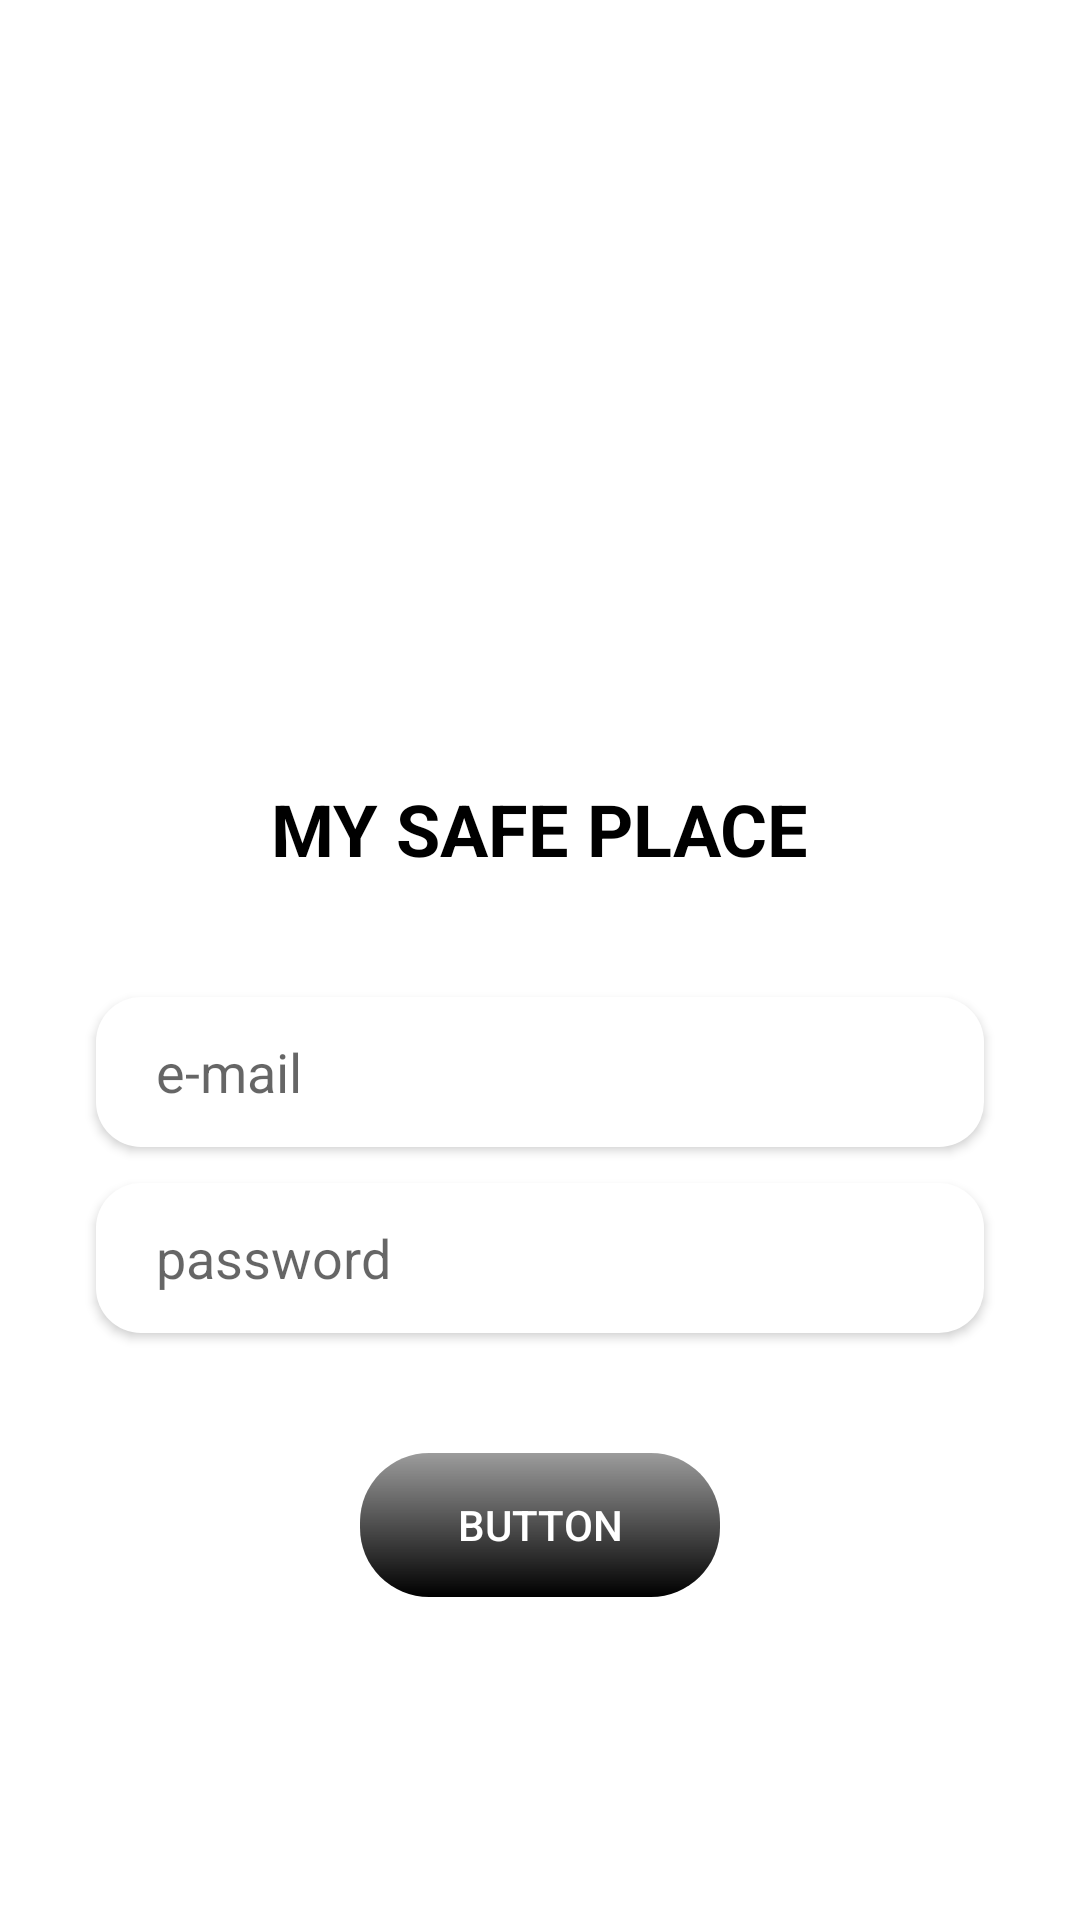

Write the Android layout XML for this screen, with the resource values it uses.
<!-- AndroidManifest.xml: application theme Theme.My_Safe -->
<!-- res/layout/activity_login.xml -->
<?xml version="1.0" encoding="utf-8"?>
<androidx.constraintlayout.widget.ConstraintLayout xmlns:android="http://schemas.android.com/apk/res/android"
    xmlns:app="http://schemas.android.com/apk/res-auto"
    xmlns:tools="http://schemas.android.com/tools"
    android:layout_width="match_parent"
    android:layout_height="match_parent"
    tools:context=".Login">


    <TextView
        android:id="@+id/textView2"
        android:layout_width="wrap_content"
        android:layout_height="wrap_content"
        android:layout_marginTop="260dp"
        android:text="MY SAFE PLACE"
        android:textColor="#000000"
        android:textSize="24sp"
        android:textStyle="bold"
        app:layout_constraintEnd_toEndOf="parent"
        app:layout_constraintStart_toStartOf="parent"
        app:layout_constraintTop_toTopOf="parent" />

    <EditText
        android:id="@+id/email"
        android:layout_width="match_parent"
        android:layout_height="50dp"
        android:layout_marginStart="32dp"
        android:layout_marginTop="40dp"
        android:layout_marginEnd="32dp"
        android:background="@drawable/edit_shape"
        android:elevation="2dp"
        android:ems="10"
        android:inputType="textEmailAddress"
        android:paddingStart="20dp"
        android:hint="e-mail"
        app:layout_constraintEnd_toEndOf="parent"
        app:layout_constraintHorizontal_bias="0.497"
        app:layout_constraintStart_toStartOf="parent"
        app:layout_constraintTop_toBottomOf="@+id/textView2" />

    <EditText
        android:id="@+id/password"
        android:layout_width="match_parent"
        android:layout_height="50dp"
        android:layout_marginTop="12dp"
        android:layout_marginStart="32dp"
        android:layout_marginEnd="32dp"
        android:ems="10"
        android:inputType="textPassword"
        android:hint="password"
        android:paddingStart="20dp"
        android:elevation="2dp"
        android:background="@drawable/edit_shape"
        app:layout_constraintEnd_toEndOf="parent"
        app:layout_constraintHorizontal_bias="0.497"
        app:layout_constraintStart_toStartOf="parent"
        app:layout_constraintTop_toBottomOf="@+id/email" />

    <androidx.appcompat.widget.AppCompatButton
        android:id="@+id/button2"
        android:layout_width="match_parent"
        android:layout_marginStart="120dp"
        android:layout_marginEnd="120dp"
        android:layout_height="wrap_content"
        android:layout_marginTop="40dp"
        android:background="@drawable/btn_shape"
        android:textColor="@color/white"
        android:text="Button"
        android:onClick="login"
        app:layout_constraintEnd_toEndOf="parent"
        app:layout_constraintStart_toStartOf="parent"
        app:layout_constraintTop_toBottomOf="@+id/password" />

</androidx.constraintlayout.widget.ConstraintLayout>
<!-- resources referenced by this layout -->
<resources>
  <color name="white">#FFFFFFFF</color>
  <!-- drawable btn_shape (drawable) -->
  <?xml version="1.0" encoding="utf-8"?>
  <shape xmlns:android="http://schemas.android.com/apk/res/android">
  <corners android:radius="23dp"/>
      <gradient android:startColor="@color/grey" android:endColor="@color/black" android:angle="270"/>
  </shape>
  <!-- drawable edit_shape (drawable) -->
  <?xml version="1.0" encoding="utf-8"?>
  <shape xmlns:tools="http://schemas.android.com/tools"
      xmlns:android="http://schemas.android.com/apk/res/android"
      tools:ignore="ExtraText">
      android:shape="rectangle" >
  
      <solid android:color="#FFFFFF" />
      <corners
          android:bottomRightRadius="15dp"
          android:bottomLeftRadius="15dp"
          android:topLeftRadius="15dp"
          android:topRightRadius="15dp" />
  </shape>
  <style name="Theme.My_Safe" parent="Theme.MaterialComponents.DayNight.DarkActionBar">
          
          <item name="colorPrimary">@color/purple_500</item>
          <item name="colorPrimaryVariant">@color/purple_700</item>
          <item name="colorOnPrimary">@color/white</item>
          
          <item name="colorSecondary">@color/teal_200</item>
          <item name="colorSecondaryVariant">@color/teal_700</item>
          <item name="colorOnSecondary">@color/black</item>
          
          <item name="android:statusBarColor" tools:targetApi="l">?attr/colorPrimaryVariant</item>
          
      </style>
  <color name="grey">#C47E7E7E</color>
  <color name="black">#FF000000</color>
  <color name="purple_500">#FF6200EE</color>
  <color name="purple_700">#FF3700B3</color>
  <color name="teal_200">#FF03DAC5</color>
  <color name="teal_700">#FF018786</color>
</resources>
